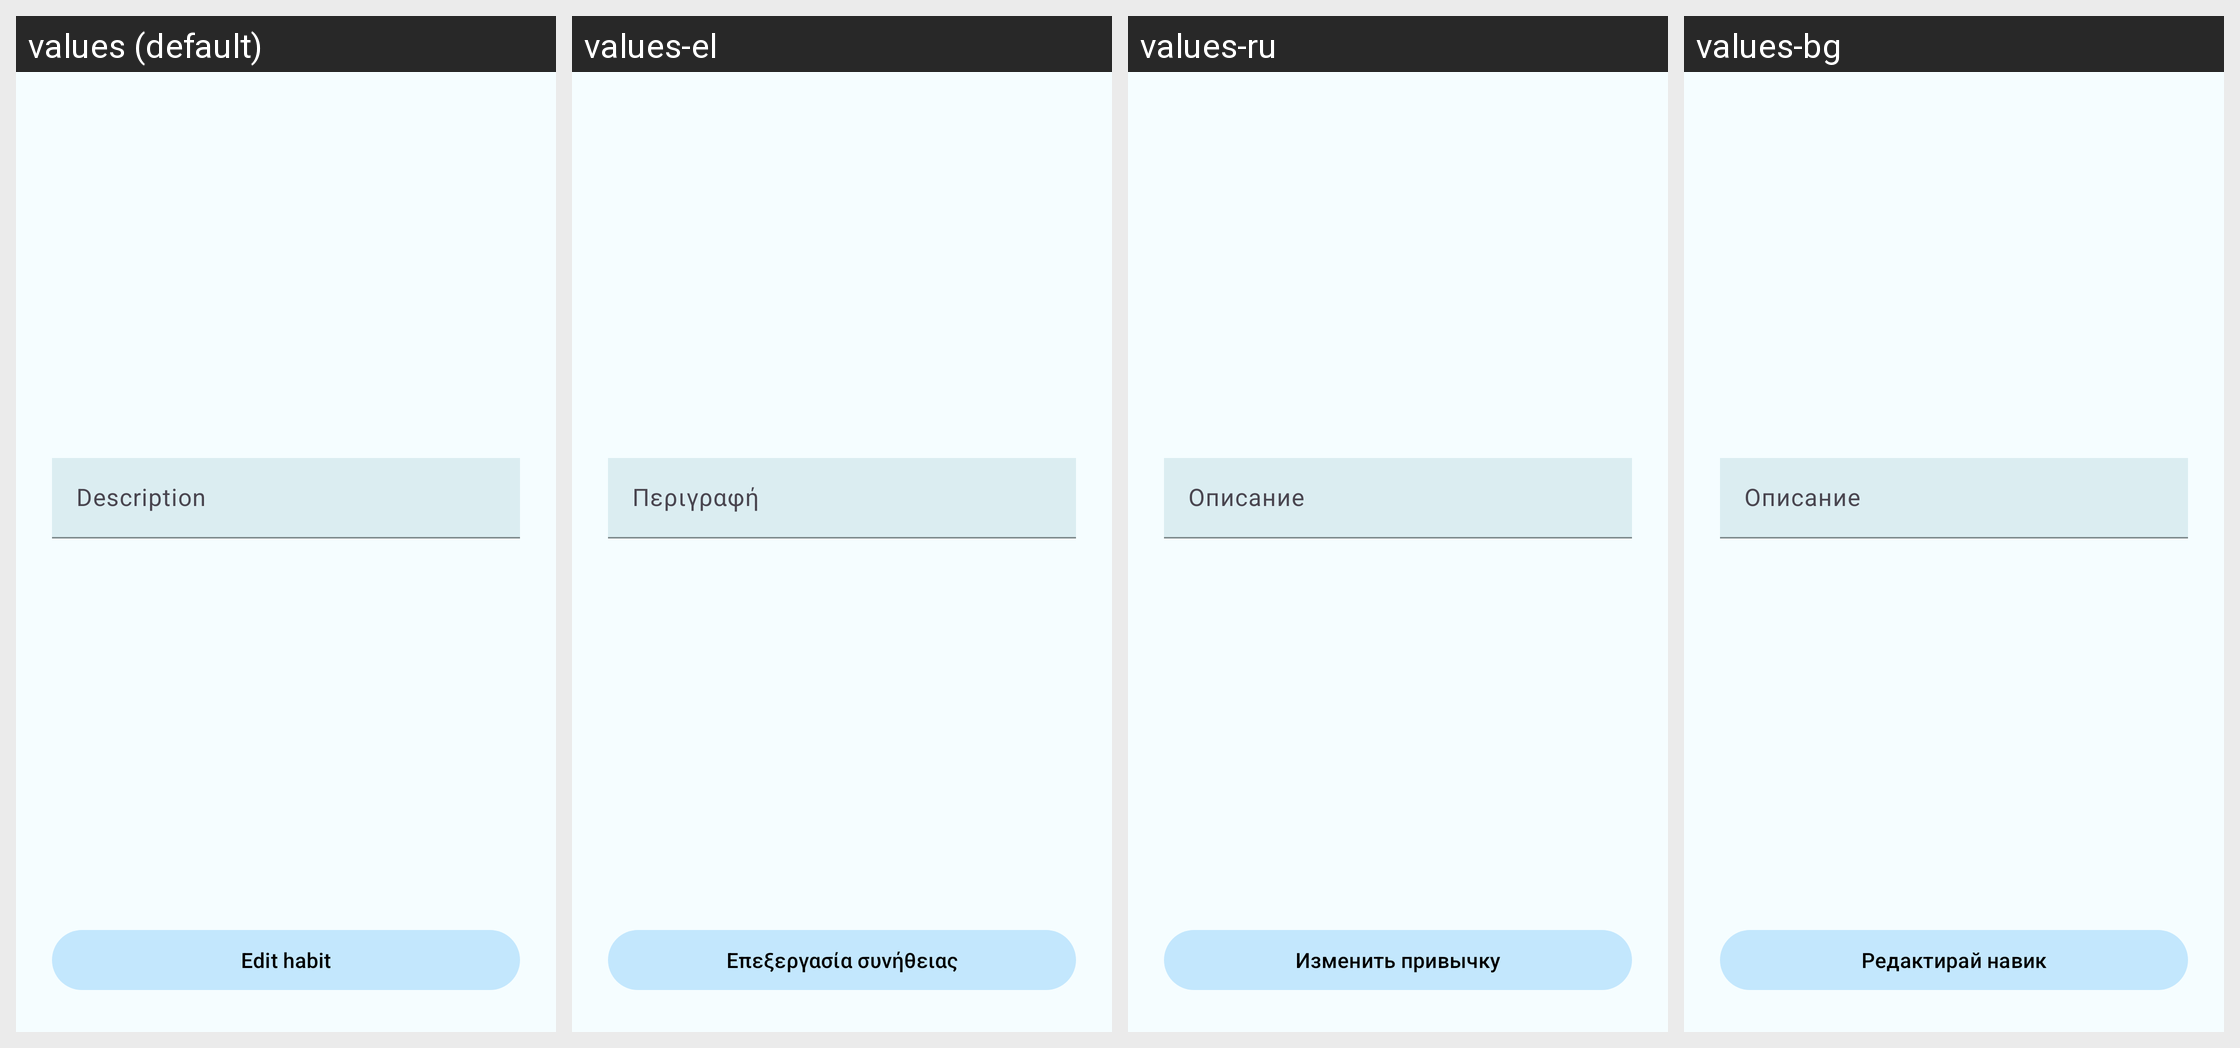

Locale-by-locale string values for the Android screen shown in this grid:
Android screen res/layout/fragment_edit_habit.xml rendered under 4 locales, left to right: values (default), values-el, values-ru, values-bg. Device: Nexus 5 (rendered at 1080×1920; each locale shown at half size, 540×960, under a caption strip naming it); theme Theme.SmartHabits.
Other locales in the repository, not shown: values-cs, values-da, values-de, values-es, values-fi, values-fr, values-hr, values-hu, values-it, values-nl, values-no, values-pl, values-pt, values-ro, values-sk, values-sl, values-sv.
Strings drawn on this screen, with the default value and each locale's value (text and hints the layout hard-codes, and strings that could not be matched under every locale, appear in the picture but are not listed):

description
  values: Description
  values-el: Περιγραφή
  values-ru: Описание
  values-bg: Описание

edit_habit
  values: Edit habit
  values-el: Επεξεργασία συνήθειας
  values-ru: Изменить привычку
  values-bg: Редактирай навик
